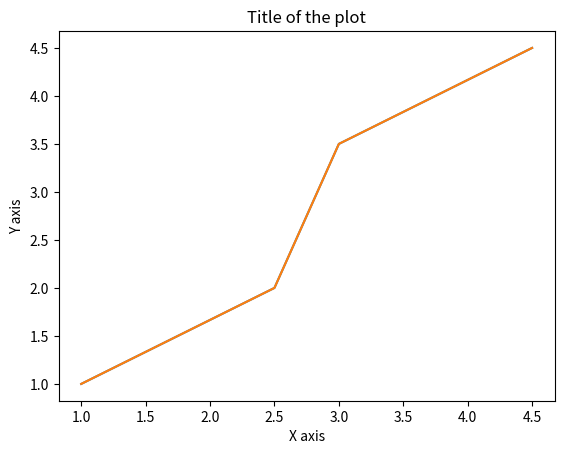

Here is the Python script that generated this plot:
import numpy as np
from matplotlib import pyplot as plt

# plotting to our canvas
plt.plot([1, 2.5, 3, 4.5], [1, 2, 3.5, 4.5])

# showing what we plotted
plt.show()



# plotting to our canvas
plt.plot([1, 2.5, 3, 4.5], [1, 2, 3.5, 4.5])

# adding title and axis labels
plt.title("Title of the plot")
plt.xlabel("X axis")
plt.ylabel("Y axis")

# showing what we plotted
plt.show()